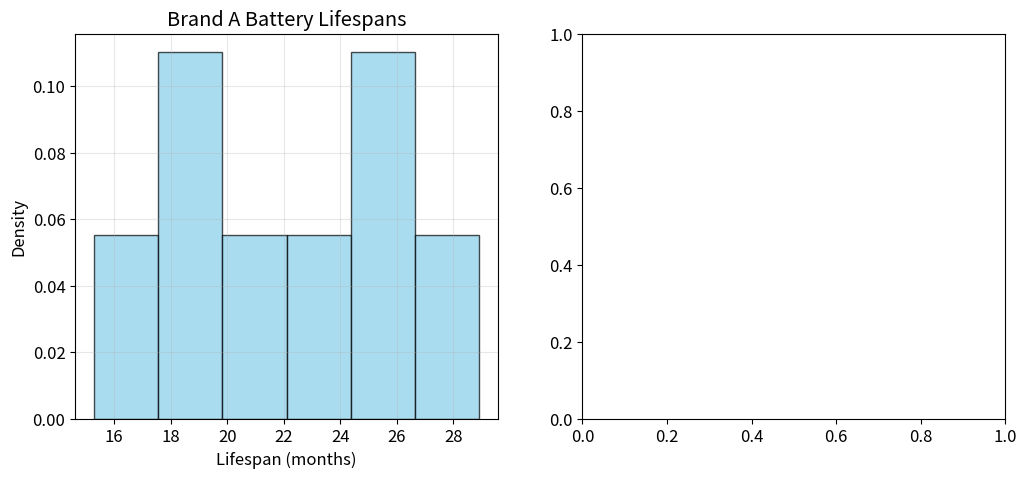

This figure's Python source: (Note: this script raises an exception after producing the figure.)
import numpy as np
import matplotlib.pyplot as plt
import scipy.stats as stats
from scipy.optimize import minimize

# Set random seed for reproducibility
np.random.seed(42)

# Configure matplotlib
plt.rcParams['figure.figsize'] = (10, 6)
plt.rcParams['font.size'] = 12

# Brand A battery lifespans (months) - from exercise handout
brand_a_data = np.array([18.2, 24.5, 15.3, 22.1, 28.9, 19.7, 26.3, 21.4])

# Brand B battery lifespans (months) - limited sample
brand_b_data = np.array([31.2, 28.7, 35.4, 29.8, 33.1, 30.9])

print("Brand A:")
print(f"  Sample size: {len(brand_a_data)}")
print(f"  Mean lifespan: {np.mean(brand_a_data):.2f} months")
print(f"  Std deviation: {np.std(brand_a_data):.2f} months")

print("\nBrand B:")
print(f"  Sample size: {len(brand_b_data)}")
print(f"  Mean lifespan: {np.mean(brand_b_data):.2f} months")
print(f"  Std deviation: {np.std(brand_b_data):.2f} months")

# Create histograms for both brands
plt.figure(figsize=(12, 5))

# Left plot: Brand A
plt.subplot(1, 2, 1)
plt.hist(brand_a_data, bins=6, density=True, alpha=0.7, color='skyblue', edgecolor='black')
plt.xlabel('Lifespan (months)')
plt.ylabel('Density')
plt.title('Brand A Battery Lifespans')
plt.grid(True, alpha=0.3)

# Right plot: Brand B
plt.subplot(1, 2, 2)
# TODO 1: Create a histogram for Brand B with appropriate parameters
# Hint: Use bins=6, density=True, alpha=0.7, and choose a different color
plt.hist(_____, bins=_____, density=_____, alpha=_____, 
         color='_____', edgecolor='_____')
plt.xlabel('Lifespan (months)')
plt.ylabel('Density')
plt.title('Brand B Battery Lifespans')
plt.grid(True, alpha=0.3)

plt.tight_layout()
plt.show()

# TODO 2: Change this to "gamma" to model aging/wear failures instead of random failures
model_type = "exponential"  # Options: "exponential" or "gamma"

print(f"Selected model: {model_type}")
print()
if model_type == "exponential":
    print("Exponential distribution assumes:")
    print("- Constant failure rate (memoryless)")
    print("- Random failures that can happen anytime")
    print("- Age doesn't affect failure probability")
elif model_type == "gamma":
    print("Gamma distribution (shape=2) assumes:")
    print("- Increasing failure rate with age")
    print("- Wear-and-tear failures")
    print("- Older batteries more likely to fail")

def calculate_mle(data, model="exponential"):
    """
    Calculate the MLE for the chosen distribution.
    
    Parameters:
    data: array of observed lifetimes
    model: "exponential" or "gamma"
    
    Returns:
    param: MLE estimate of rate parameter
    """
    n = len(data)
    sum_data = np.sum(data)
    
    if model == "exponential":
        # TODO 3: Calculate lambda_hat for exponential distribution
        # For exponential: f(t|lambda) = lambda*e^(-lambda*t)
        # MLE formula: lambda_hat = n / sum(t_i)
        param = _____  # Replace with: n divided by sum_data
        
    elif model == "gamma":
        # For gamma with fixed shape k=2: f(t|lambda) = lambda^2*t*e^(-lambda*t)
        # TODO 4: Calculate lambda_hat for gamma(k=2, lambda)
        # MLE formula: lambda_hat = 2n / sum(t_i)
        param = _____  # Replace with: 2*n divided by sum_data
    
    return param

# Calculate MLE for both brands
param_a = calculate_mle(brand_a_data, model_type)
param_b = calculate_mle(brand_b_data, model_type)

if model_type == "exponential":
    print(f"Brand A: lambda = {param_a:.4f} failures/month")
    print(f"Brand A: mean lifespan = {1/param_a:.2f} months")
    print()
    print(f"Brand B: lambda = {param_b:.4f} failures/month")
    print(f"Brand B: mean lifespan = {1/param_b:.2f} months")
else:  # gamma
    print(f"Brand A: lambda = {param_a:.4f} (rate parameter)")
    print(f"Brand A: mean lifespan = {2/param_a:.2f} months")  # mean = k/lambda for gamma
    print()
    print(f"Brand B: lambda = {param_b:.4f} (rate parameter)")
    print(f"Brand B: mean lifespan = {2/param_b:.2f} months")

def log_likelihood(param, data, model="exponential"):
    """Calculate log-likelihood for the chosen distribution"""
    if param <= 0:
        return -np.inf
    n = len(data)
    sum_data = np.sum(data)
    
    if model == "exponential":
        # Log-likelihood: n*log(lambda) - lambda*sum(data)
        return n * np.log(param) - param * sum_data
    else:  # gamma with shape=2
        # Corrected log-likelihood for gamma(k=2,lambda): 
        # log L = 2n*log(lambda) + sum(log(t_i)) - lambda*sum(t_i)
        return 2 * n * np.log(param) + np.sum(np.log(data)) - param * sum_data

# Create range of parameter values to test
param_range = np.linspace(0.01, 0.15, 200)

# Calculate log-likelihood for each parameter value
log_likes_a = [log_likelihood(p, brand_a_data, model_type) for p in param_range]

plt.figure(figsize=(10, 6))
plt.plot(param_range, log_likes_a, 'b-', linewidth=2, label='Log-Likelihood')

# TODO 5: Add a vertical line at the MLE value
# Use plt.axvline() with the MLE parameter value
plt.axvline(_____, color='red', linestyle='--', 
           linewidth=2, label=f'MLE = {_____:.4f}')

plt.xlabel('Parameter (rate)')
plt.ylabel('Log-Likelihood')
plt.title(f'Log-Likelihood Function for Brand A ({model_type} model)')
plt.legend()
plt.grid(True, alpha=0.3)
plt.show()

def neg_log_likelihood(param, data, model="exponential"):
    """Negative log-likelihood for minimization"""
    if param <= 0:
        return np.inf
    # TODO 6: Return the negative of the log_likelihood
    # Why negative? Because scipy.optimize.minimize finds minima, not maxima
    return _____  # Replace with: -log_likelihood(param, data, model)

# Use scipy.optimize.minimize to find MLE
result = minimize(neg_log_likelihood, x0=0.05, args=(brand_a_data, model_type), 
                 bounds=[(0.001, 1)])
param_mle_numerical = result.x[0]

print(f"Analytical MLE: {param_a:.4f}")
print(f"Numerical MLE (scipy.optimize): {param_mle_numerical:.4f}")
print("They match! Both methods give the same answer.")
print()
print("Note: We use negative log-likelihood because scipy.optimize.minimize")
print("finds minima, not maxima. Minimizing -log(L) maximizes log(L).")

# Create time points for plotting the models
t_range = np.linspace(0.01, 40, 200)  # Start at 0.01 to avoid division issues

# Calculate PDFs based on chosen model
if model_type == "exponential":
    # Exponential PDF: f(t|lambda) = lambda*e^(-lambda*t)
    pdf_a = param_a * np.exp(-param_a * t_range)
    pdf_b = param_b * np.exp(-param_b * t_range)
else:  # gamma with shape=2
    # Gamma(k=2) PDF: f(t|lambda) = lambda^2*t*e^(-lambda*t)
    pdf_a = (param_a**2) * t_range * np.exp(-param_a * t_range)
    pdf_b = (param_b**2) * t_range * np.exp(-param_b * t_range)

plt.figure(figsize=(12, 5))

# Brand A
plt.subplot(1, 2, 1)
plt.hist(brand_a_data, bins=6, density=True, alpha=0.5, color='skyblue', 
         edgecolor='black', label='Data')
plt.plot(t_range, pdf_a, 'b-', linewidth=2, 
         label=f'{model_type.capitalize()} model')
plt.xlabel('Lifespan (months)')
plt.ylabel('Density')
plt.title('Brand A: Data vs Model')
plt.legend()
plt.grid(True, alpha=0.3)

# Brand B
plt.subplot(1, 2, 2)
plt.hist(brand_b_data, bins=6, density=True, alpha=0.5, color='lightcoral', 
         edgecolor='black', label='Data')
# TODO 7: Plot the model PDF for Brand B
plt.plot(t_range, _____, 'r-', linewidth=2, 
         label=f'{model_type.capitalize()} model')
plt.xlabel('Lifespan (months)')
plt.ylabel('Density')
plt.title('Brand B: Data vs Model')
plt.legend()
plt.grid(True, alpha=0.3)

plt.tight_layout()
plt.show()

# Prices from the problem
price_a = 45  # dollars
price_b = 65  # dollars

# Calculate mean lifespans based on model
if model_type == "exponential":
    mean_a = 1 / param_a
    mean_b = 1 / param_b
else:  # gamma with shape=2
    mean_a = 2 / param_a
    mean_b = 2 / param_b

# Calculate cost per month for each brand
cost_per_month_a = price_a / mean_a
# TODO 8: Calculate the cost per month for Brand B
cost_per_month_b = _____  # Replace with: price_b divided by mean_b

print(f"Using {model_type} model:")
print()
print("Cost Analysis:")
print(f"Brand A: ${price_a} for {mean_a:.1f} months = ${cost_per_month_a:.2f}/month")
print(f"Brand B: ${price_b} for {mean_b:.1f} months = ${cost_per_month_b:.2f}/month")
print()

# Make a recommendation
if cost_per_month_a < cost_per_month_b:
    savings = cost_per_month_b - cost_per_month_a
    print(f"Recommendation: Choose Brand A (saves ${savings:.2f}/month)")
else:
    savings = cost_per_month_a - cost_per_month_b
    print(f"Recommendation: Choose Brand B (saves ${savings:.2f}/month)")

# Calculate for both models
models = ["exponential", "gamma"]
results = {}

for model in models:
    param_a_model = calculate_mle(brand_a_data, model)
    param_b_model = calculate_mle(brand_b_data, model)
    
    if model == "exponential":
        mean_a_model = 1 / param_a_model
        mean_b_model = 1 / param_b_model
    else:  # gamma
        mean_a_model = 2 / param_a_model
        mean_b_model = 2 / param_b_model
    
    cost_a_model = price_a / mean_a_model
    cost_b_model = price_b / mean_b_model
    
    results[model] = {
        'mean_a': mean_a_model,
        'mean_b': mean_b_model,
        'cost_a': cost_a_model,
        'cost_b': cost_b_model,
        'winner': 'A' if cost_a_model < cost_b_model else 'B'
    }

print("="*60)
print("MODEL COMPARISON")
print("="*60)
for model in models:
    r = results[model]
    print(f"\n{model.upper()} MODEL:")
    print(f"  Assumes: {'random failures' if model == 'exponential' else 'aging/wear'}")
    print(f"  Brand A: {r['mean_a']:.1f} months, ${r['cost_a']:.2f}/month")
    print(f"  Brand B: {r['mean_b']:.1f} months, ${r['cost_b']:.2f}/month")
    print(f"  Better value: Brand {r['winner']}")

print("\n" + "="*60)
print("KEY INSIGHT:")
print("The decision is the same regardless of model!")
print("But the interpretation of WHY batteries fail differs.")
print("="*60)

# Generate synthetic test data to validate our approach
np.random.seed(123)

if model_type == "exponential":
    # True parameters for exponential
    true_param_a = 0.045
    true_param_b = 0.032
    test_data_a = np.random.exponential(1/true_param_a, 50)
    test_data_b = np.random.exponential(1/true_param_b, 50)
else:  # gamma
    # True parameters for gamma(2, lambda)
    true_param_a = 0.09  # rate for gamma
    true_param_b = 0.064
    test_data_a = np.random.gamma(2, 1/true_param_a, 50)
    test_data_b = np.random.gamma(2, 1/true_param_b, 50)

# Apply our MLE method to the test data
test_param_a = calculate_mle(test_data_a, model_type)
test_param_b = calculate_mle(test_data_b, model_type)

print(f"Validation on synthetic {model_type} test data:")
print(f"Brand A - True parameter: {true_param_a:.4f}, Our estimate: {test_param_a:.4f}")
print(f"Brand B - True parameter: {true_param_b:.4f}, Our estimate: {test_param_b:.4f}")
print()
print("Our MLE method successfully recovers the true parameters!")

print("="*60)
print("BATTERY DECISION SUMMARY")
print("="*60)
print(f"Model used: {model_type}")
print(f"Assumption: {'Random failures' if model_type == 'exponential' else 'Aging/wear failures'}")
print()
print(f"Brand A: mean life = {mean_a:.1f} months")
print(f"Brand B: mean life = {mean_b:.1f} months")
print()
print(f"Cost per month of use:")
print(f"  Brand A: ${cost_per_month_a:.2f}")
print(f"  Brand B: ${cost_per_month_b:.2f}")
print()
if cost_per_month_a < cost_per_month_b:
    print("Brand A is the better value!")
else:
    print("Brand B is the better value!")
print("="*60)

print("\n" + "="*60)
print("LEARNING OBJECTIVES ACHIEVED")
print("="*60)
print("✓ Identified appropriate distribution for failure times")
print("✓ Wrote down and maximized the likelihood function")
print("✓ Understood parameters and their interpretation")
print("✓ Used calculus to derive MLE analytically")
print("✓ Used scipy.optimize.minimize for numerical MLE")
print("✓ Visualized likelihood function across parameter range")
print("✓ Understood PDF vs likelihood distinction")
print("✓ Explained why we minimize negative log-likelihood")
print("✓ Made data-driven decision using MLE results")
print("✓ Explored how modeling assumptions affect analysis")
print("="*60)

print("\n" + "="*60)
print("FOOD FOR THOUGHT: Other Distributions for Modeling")
print("="*60)
print("What distributions might you use for these phenomena?")
print()
print("• Number of emails received per hour")
print("• Heights of students in a classroom")
print("• Time between earthquakes")
print("• Number of typos in a document")
print("• Stock price changes")
print("• Rainfall amounts on rainy days")
print("• Customer satisfaction scores (1-5 stars)")
print("• Proportion of defective items in a batch")
print()
print("Each phenomenon has characteristics that make certain")
print("distributions more appropriate than others!")
print("="*60)